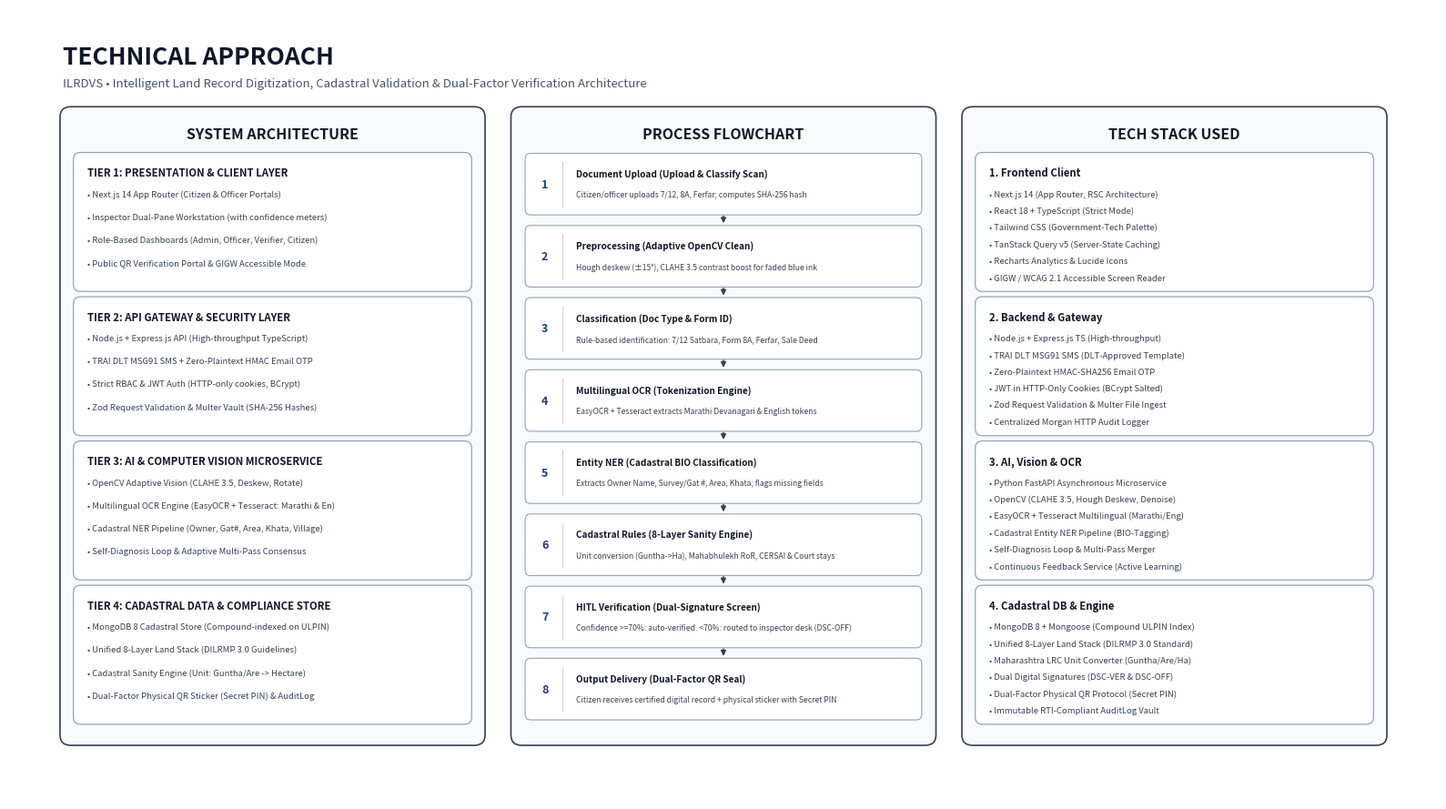

This chart was generated by the following Python code:
import matplotlib.pyplot as plt
import matplotlib.patches as patches
import os

def render_3column_slide_image(output_path="updated_sih_tech_approach_slide.png"):
    # 16:9 Widescreen aspect ratio (16 x 9 inches @ 220 DPI = 3520 x 1980 px)
    fig, ax = plt.subplots(figsize=(16, 9), dpi=220)
    fig.patch.set_facecolor("#FFFFFF")
    ax.set_facecolor("#FFFFFF")

    font_main = "sans-serif"

    # Slide Title Header
    ax.text(0.6, 8.45, "TECHNICAL APPROACH", 
            ha="left", va="center", fontsize=19, fontweight="bold", color="#0F172A", family=font_main)
    ax.text(0.6, 8.15, "ILRDVS • Intelligent Land Record Digitization, Cadastral Validation & Dual-Factor Verification Architecture", 
            ha="left", va="center", fontsize=9.5, color="#475569", family=font_main)

    C_CONTAINER_BG = "#F8FAFC"
    C_CONTAINER_BORDER = "#334155" # Slate 700
    C_CARD_BG = "#FFFFFF"
    C_CARD_BORDER = "#94A3B8"
    C_TEXT_DARK = "#0F172A"
    C_TEXT_MUTED = "#334155"
    C_TITLE_BLUE = "#1E3A8A"

    y_start = 0.65
    col_h = 7.2
    
    # ─────────────────────────────────────────────────────────────────────────
    # COLUMN 1: SYSTEM ARCHITECTURE (Left, x = 0.6, w = 4.6)
    # ─────────────────────────────────────────────────────────────────────────
    col1_x = 0.6
    col1_w = 4.7
    
    # Outer Container 1
    rect_c1 = patches.FancyBboxPatch(
        (col1_x, y_start), col1_w, col_h,
        boxstyle="round,pad=0.03,rounding_size=0.12",
        facecolor=C_CONTAINER_BG, edgecolor=C_CONTAINER_BORDER, lw=1.2, zorder=1
    )
    ax.add_patch(rect_c1)
    ax.text(col1_x + col1_w/2.0, y_start + col_h - 0.28, "SYSTEM ARCHITECTURE",
            ha="center", va="center", fontsize=11.5, fontweight="bold", color=C_TEXT_DARK, family=font_main, zorder=2)

    tiers_c1 = [
        ("TIER 1: PRESENTATION & CLIENT LAYER", [
            "• Next.js 14 App Router (Citizen & Officer Portals)",
            "• Inspector Dual-Pane Workstation (with confidence meters)",
            "• Role-Based Dashboards (Admin, Officer, Verifier, Citizen)",
            "• Public QR Verification Portal & GIGW Accessible Mode"
        ]),
        ("TIER 2: API GATEWAY & SECURITY LAYER", [
            "• Node.js + Express.js API (High-throughput TypeScript)",
            "• TRAI DLT MSG91 SMS + Zero-Plaintext HMAC Email OTP",
            "• Strict RBAC & JWT Auth (HTTP-only cookies, BCrypt)",
            "• Zod Request Validation & Multer Vault (SHA-256 Hashes)"
        ]),
        ("TIER 3: AI & COMPUTER VISION MICROSERVICE", [
            "• OpenCV Adaptive Vision (CLAHE 3.5, Deskew, Rotate)",
            "• Multilingual OCR Engine (EasyOCR + Tesseract: Marathi & En)",
            "• Cadastral NER Pipeline (Owner, Gat#, Area, Khata, Village)",
            "• Self-Diagnosis Loop & Adaptive Multi-Pass Consensus"
        ]),
        ("TIER 4: CADASTRAL DATA & COMPLIANCE STORE", [
            "• MongoDB 8 Cadastral Store (Compound-indexed on ULPIN)",
            "• Unified 8-Layer Land Stack (DILRMP 3.0 Guidelines)",
            "• Cadastral Sanity Engine (Unit: Guntha/Are -> Hectare)",
            "• Dual-Factor Physical QR Sticker (Secret PIN) & AuditLog"
        ])
    ]

    tier_h = 1.52
    tier_gap = 0.12
    c1_card_y = y_start + col_h - 0.52 - tier_h

    for idx, (t_title, bullets) in enumerate(tiers_c1):
        cy = c1_card_y - idx * (tier_h + tier_gap)
        card = patches.FancyBboxPatch(
            (col1_x + 0.15, cy), col1_w - 0.3, tier_h,
            boxstyle="round,pad=0.03,rounding_size=0.08",
            facecolor=C_CARD_BG, edgecolor=C_CARD_BORDER, lw=0.9, zorder=2
        )
        ax.add_patch(card)

        ax.text(col1_x + 0.28, cy + tier_h - 0.20, t_title,
                ha="left", va="center", fontsize=8.2, fontweight="bold", color=C_TEXT_DARK, family=font_main, zorder=3)
        
        line_y = cy + tier_h - 0.44
        for b in bullets:
            ax.text(col1_x + 0.28, line_y, b,
                    ha="left", va="center", fontsize=6.8, color=C_TEXT_MUTED, family=font_main, zorder=3)
            line_y -= 0.26

    # ─────────────────────────────────────────────────────────────────────────
    # COLUMN 2: PROCESS FLOWCHART (Center, x = 5.65, w = 4.7)
    # ─────────────────────────────────────────────────────────────────────────
    col2_x = 5.65
    col2_w = 4.7
    
    # Outer Container 2
    rect_c2 = patches.FancyBboxPatch(
        (col2_x, y_start), col2_w, col_h,
        boxstyle="round,pad=0.03,rounding_size=0.12",
        facecolor=C_CONTAINER_BG, edgecolor=C_CONTAINER_BORDER, lw=1.2, zorder=1
    )
    ax.add_patch(rect_c2)
    ax.text(col2_x + col2_w/2.0, y_start + col_h - 0.28, "PROCESS FLOWCHART",
            ha="center", va="center", fontsize=11.5, fontweight="bold", color=C_TEXT_DARK, family=font_main, zorder=2)

    steps_data = [
        ("1", "Document Upload (Upload & Classify Scan)", "Citizen/officer uploads 7/12, 8A, Ferfar; computes SHA-256 hash"),
        ("2", "Preprocessing (Adaptive OpenCV Clean)", "Hough deskew (±15°), CLAHE 3.5 contrast boost for faded blue ink"),
        ("3", "Classification (Doc Type & Form ID)", "Rule-based identification: 7/12 Satbara, Form 8A, Ferfar, Sale Deed"),
        ("4", "Multilingual OCR (Tokenization Engine)", "EasyOCR + Tesseract extracts Marathi Devanagari & English tokens"),
        ("5", "Entity NER (Cadastral BIO Classification)", "Extracts Owner Name, Survey/Gat #, Area, Khata; flags missing fields"),
        ("6", "Cadastral Rules (8-Layer Sanity Engine)", "Unit conversion (Guntha->Ha), Mahabhulekh RoR, CERSAI & Court stays"),
        ("7", "HITL Verification (Dual-Signature Screen)", "Confidence >=70%: auto-verified. <70%: routed to inspector desk (DSC-OFF)"),
        ("8", "Output Delivery (Dual-Factor QR Seal)", "Citizen receives certified digital record + physical sticker with Secret PIN")
    ]

    step_h = 0.66
    step_gap = 0.16
    c2_step_y = y_start + col_h - 0.52 - step_h

    for s_idx, (num_str, s_title, s_sub) in enumerate(steps_data):
        sy = c2_step_y - s_idx * (step_h + step_gap)

        s_box = patches.FancyBboxPatch(
            (col2_x + 0.15, sy), col2_w - 0.3, step_h,
            boxstyle="round,pad=0.02,rounding_size=0.06",
            facecolor=C_CARD_BG, edgecolor=C_CARD_BORDER, lw=0.8, zorder=2
        )
        ax.add_patch(s_box)

        # Number Badge
        ax.text(col2_x + 0.35, sy + step_h/2.0, num_str,
                ha="center", va="center", fontsize=9.0, fontweight="bold", color=C_TITLE_BLUE, family=font_main, zorder=3)
        
        # Divider line
        ax.plot([col2_x + 0.55, col2_x + 0.55], [sy + 0.08, sy + step_h - 0.08], color="#CBD5E1", lw=0.8, zorder=3)

        # Title & Sub
        ax.text(col2_x + 0.70, sy + step_h/2.0 + 0.12, s_title,
                ha="left", va="center", fontsize=7.2, fontweight="bold", color=C_TEXT_DARK, family=font_main, zorder=3)
        ax.text(col2_x + 0.70, sy + step_h/2.0 - 0.12, s_sub,
                ha="left", va="center", fontsize=6.2, color=C_TEXT_MUTED, family=font_main, zorder=3)

        # Down Arrow
        if s_idx < len(steps_data) - 1:
            arr_y = sy - 0.02
            ax.annotate(
                "", xy=(col2_x + col2_w/2.0, arr_y - step_gap + 0.05), xytext=(col2_x + col2_w/2.0, arr_y),
                arrowprops=dict(arrowstyle="-|>", color="#334155", lw=1.2, shrinkA=1, shrinkB=1, mutation_scale=8),
                zorder=4
            )

    # ─────────────────────────────────────────────────────────────────────────
    # COLUMN 3: TECH STACK USED (Right, x = 10.7, w = 4.7)
    # ─────────────────────────────────────────────────────────────────────────
    col3_x = 10.7
    col3_w = 4.7
    
    # Outer Container 3
    rect_c3 = patches.FancyBboxPatch(
        (col3_x, y_start), col3_w, col_h,
        boxstyle="round,pad=0.03,rounding_size=0.12",
        facecolor=C_CONTAINER_BG, edgecolor=C_CONTAINER_BORDER, lw=1.2, zorder=1
    )
    ax.add_patch(rect_c3)
    ax.text(col3_x + col3_w/2.0, y_start + col_h - 0.28, "TECH STACK USED",
            ha="center", va="center", fontsize=11.5, fontweight="bold", color=C_TEXT_DARK, family=font_main, zorder=2)

    stack_c3 = [
        ("1. Frontend Client", [
            "• Next.js 14 (App Router, RSC Architecture)",
            "• React 18 + TypeScript (Strict Mode)",
            "• Tailwind CSS (Government-Tech Palette)",
            "• TanStack Query v5 (Server-State Caching)",
            "• Recharts Analytics & Lucide Icons",
            "• GIGW / WCAG 2.1 Accessible Screen Reader"
        ]),
        ("2. Backend & Gateway", [
            "• Node.js + Express.js TS (High-throughput)",
            "• TRAI DLT MSG91 SMS (DLT-Approved Template)",
            "• Zero-Plaintext HMAC-SHA256 Email OTP",
            "• JWT in HTTP-Only Cookies (BCrypt Salted)",
            "• Zod Request Validation & Multer File Ingest",
            "• Centralized Morgan HTTP Audit Logger"
        ]),
        ("3. AI, Vision & OCR", [
            "• Python FastAPI Asynchronous Microservice",
            "• OpenCV (CLAHE 3.5, Hough Deskew, Denoise)",
            "• EasyOCR + Tesseract Multilingual (Marathi/Eng)",
            "• Cadastral Entity NER Pipeline (BIO-Tagging)",
            "• Self-Diagnosis Loop & Multi-Pass Merger",
            "• Continuous Feedback Service (Active Learning)"
        ]),
        ("4. Cadastral DB & Engine", [
            "• MongoDB 8 + Mongoose (Compound ULPIN Index)",
            "• Unified 8-Layer Land Stack (DILRMP 3.0 Standard)",
            "• Maharashtra LRC Unit Converter (Guntha/Are/Ha)",
            "• Dual Digital Signatures (DSC-VER & DSC-OFF)",
            "• Dual-Factor Physical QR Protocol (Secret PIN)",
            "• Immutable RTI-Compliant AuditLog Vault"
        ])
    ]

    c3_card_y = y_start + col_h - 0.52 - tier_h

    for idx, (s_title, s_bullets) in enumerate(stack_c3):
        cy = c3_card_y - idx * (tier_h + tier_gap)
        scard = patches.FancyBboxPatch(
            (col3_x + 0.15, cy), col3_w - 0.3, tier_h,
            boxstyle="round,pad=0.03,rounding_size=0.08",
            facecolor=C_CARD_BG, edgecolor=C_CARD_BORDER, lw=0.9, zorder=2
        )
        ax.add_patch(scard)

        ax.text(col3_x + 0.28, cy + tier_h - 0.20, s_title,
                ha="left", va="center", fontsize=8.2, fontweight="bold", color=C_TEXT_DARK, family=font_main, zorder=3)
        
        line_y = cy + tier_h - 0.44
        for sb in s_bullets:
            ax.text(col3_x + 0.28, line_y, sb,
                    ha="left", va="center", fontsize=6.8, color=C_TEXT_MUTED, family=font_main, zorder=3)
            line_y -= 0.19

    # Set axes limits
    ax.set_xlim(0, 16)
    ax.set_ylim(0, 9)
    ax.axis("off")

    plt.tight_layout()
    plt.savefig(output_path, dpi=220, bbox_inches="tight", facecolor="#FFFFFF", edgecolor="none")
    plt.close()
    print(f"Updated 3-column slide image rendered successfully: {output_path}")

if __name__ == "__main__":
    render_3column_slide_image()
